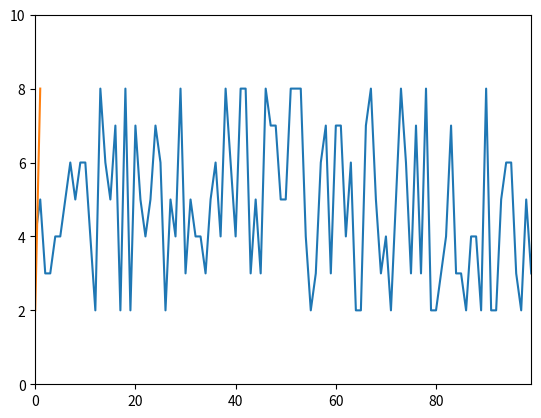

This chart was generated by the following Python code:
import matplotlib.pyplot as plt
import matplotlib.animation as animation
import random

fixed_data = random.choices(range(2, 9), k=100)

realtime_data = []

fig, ax = plt.subplots()

line_fixed, = ax.plot(range(len(fixed_data)), fixed_data, label="Fixed Data")
line_realtime, = ax.plot([], [], label="Realtime Data")

ax.set_ylim(0, max(fixed_data) + 2)
ax.set_xlim(0, len(fixed_data) - 1)

def animate(i):
    new_value = random.randint(2, 8)
    realtime_data.append(new_value)
    ax.set_xlim(0, max(len(fixed_data) -1, len(realtime_data) -1))
    line_realtime.set_data(range(len(realtime_data)), realtime_data)

    if len(realtime_data) >= len(fixed_data):
        realtime_data.pop(0)

    return line_fixed, line_realtime

ani = animation.FuncAnimation(fig, animate, interval=10, blit=True)

plt.show()